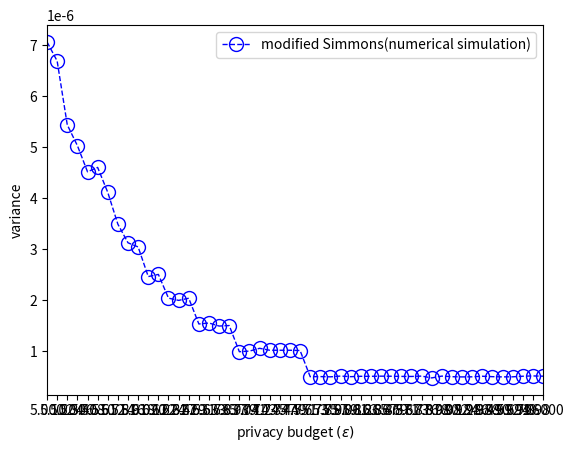

Source code (Python):
import numpy as np
import matplotlib.pyplot as plt
import math

pi_A = 0.04
M = 1000
N = 1000
num_of_epsilon = 50
epsilon = np.linspace(5, 10,num_of_epsilon)
exp_of_epsilon = np.exp(epsilon)

'''
Modified Simmons, theoretical analysis
'''
pi_B = 0.5
opt_epsilon = [0] * num_of_epsilon
var_MS_Theory_Analysis = [0] * num_of_epsilon
bound_of_rate = np.exp(epsilon)
p_Simmons = (np.exp(epsilon) - 1)*pi_B / ((np.exp(epsilon) - 1)*pi_B + 1)
# p_Simmons = (np.exp(epsilon) - 1)*(1-pi_B) / ((np.exp(epsilon) - 1)*(1-pi_B) + 1)
p_real_Simmons = [0] * num_of_epsilon
for i in range(num_of_epsilon):
    print(i)

    card11 = [round(p_Simmons[i] * M)]
    card12 = [math.ceil(p_Simmons[i] * M)]
    card13 = [math.floor(p_Simmons[i] * M)]

    card1 = card11+card12+card13
    shape = (3)
    card2 = np.zeros(shape)
    var_epsilon = np.zeros(shape)
    for a in range(3):
        for b in range(3):
            epsilon_a = 0
            card2[a] = M - card1[a]
            if card1[a] > 0 and card2[a] >0 and (np.max([card1[a]/card2[a],card2[a]/card1[a]])) <= bound_of_rate[i]:
                epsilon_a = np.log(np.max([card1[a] / card2[a], card2[a] / card1[a]]))
            var_epsilon[a] = ((pi_B*(1-p_Simmons[i])-pi_B*(1-p_Simmons[i])*pi_B*(1-p_Simmons[i])) /p_Simmons[i]/p_Simmons[i]/ N) * epsilon_a
    var_epsilon[var_epsilon == 0] = 9999
    [A] = np.unravel_index(np.argmin(var_epsilon), var_epsilon.shape)
    p_real_Simmons[i] = card1[A] / M

'''
Modified Simmons, numerical simulation
'''

input_list = np.zeros(N)
input_list[:round(pi_A*N)] = 1
REPEAT_TIMES = 10000
p_Simmons = (np.exp(epsilon) - 1)*pi_B / ((np.exp(epsilon) - 1)*pi_B + 1)
# p_Simmons = (np.exp(epsilon) - 1)*(1-pi_B) / ((np.exp(epsilon) - 1)*(1-pi_B) + 1)
var_MS_Numerical_Simulation = np.zeros(len(epsilon))

for j in range(len(epsilon)):
    print(j)
    mean_proportion = np.zeros(REPEAT_TIMES)
    for times in range(REPEAT_TIMES):
        if (times%1000==0):
            print(times)
        rand_num = np.random.rand(N)
        u_vector = np.random.random(len(input_list))
        v_vector = np.random.random(len(input_list))
        output_list = np.where(u_vector < p_real_Simmons[j], input_list, np.where(v_vector < pi_B, 1, 0))
        lambda_val = np.mean(output_list)
        mean_proportion[times] = (lambda_val - (1 - p_real_Simmons[j])*pi_B) / p_real_Simmons[j]
    var_MS_Numerical_Simulation[j] = np.var(mean_proportion)

plt.plot(epsilon, var_MS_Numerical_Simulation, color='b', marker ='o', markerfacecolor='none', linewidth=1, markersize=10, linestyle='--', label='modified Simmons(numerical simulation)')
plt.xlim(5, 10)
plt.xticks(np.linspace(5,10, num=num_of_epsilon))
plt.xlabel('privacy budget $(\epsilon)$')
plt.ylabel('variance')
plt.legend()
plt.show()


with open('Experimental_of_MS_N=1000_pi_A=0.04.txt', 'w') as file:
    for i in range(len(epsilon)):
        line = f"{epsilon[i]}\t{var_MS_Numerical_Simulation[i]}\n"
        file.write(line)
